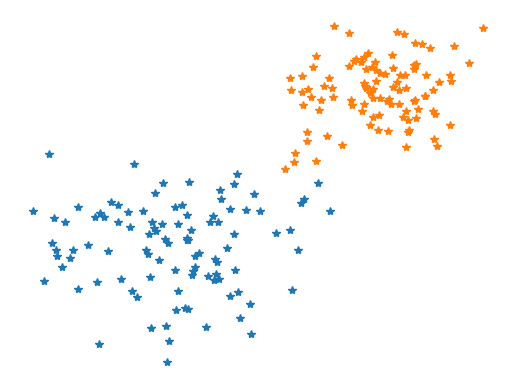
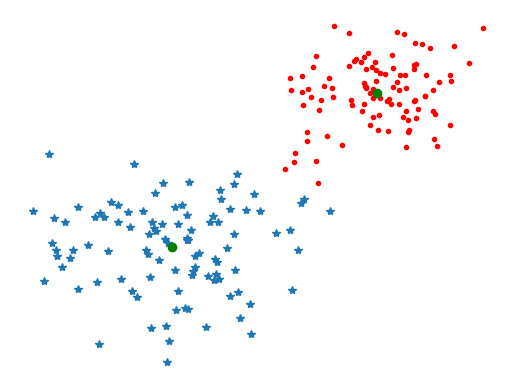

Recreate these plots in Python, in order.
from scipy.cluster import vq
import numpy as np
import matplotlib.pyplot as plt

class1 = 1.5 * np.random.randn(100,2)
class2 = np.random.randn(100,2) + np.array([5,5])
features = np.vstack((class1, class2))

centroids, variance = vq.kmeans(features, k_or_guess=2)
code, distance = vq.vq(features, centroids)


# Data before clustering
plt.figure()
ndx = np.where(code==0)[0]
plt.plot(class1[:,0], class1[:,1], '*')
plt.plot(class2[:,0], class2[:,1], '*')
ndx = np.where(code==1)[0]
plt.axis('off')
plt.show()


plt.figure()
ndx = np.where(code==0)[0]
plt.plot(features[ndx,0], features[ndx,1], '*')
ndx = np.where(code==1)[0]
plt.plot(features[ndx,0], features[ndx,1], 'r.')
plt.plot(centroids[:,0], centroids[:,1], 'go')
plt.axis('off')
plt.show()
